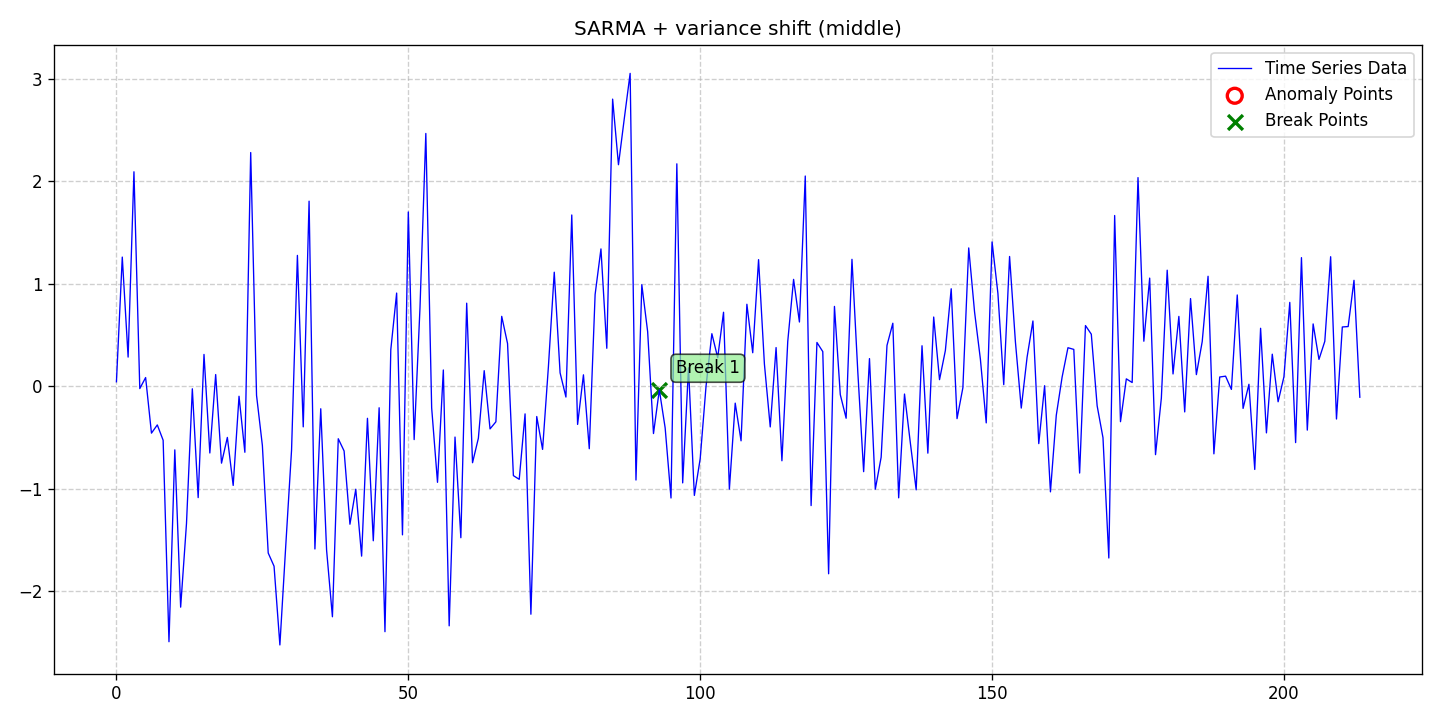

The table this chart was drawn from, first rows:
date, data, stationary, det_lin_up, det_lin_down, det_quad, det_cubic, det_exp, det_damped, stoc_trend, volatility, single_seas, multiple_seas, point_anom_single, point_anom_multi, collect_anom, context_anom, mean_shift, var_shift, trend_shift, point_anom_count, point_anom_location, point_anom_point, collect_anom_count
2020-01-01, 0.04492, 0, 0, 0, 0, 0, 0, 0, 0, 0, 1, 0, 0, 0, 0, 0, 0, 1, 0, 0, none, , 0
2020-01-02, 1.262, 0, 0, 0, 0, 0, 0, 0, 0, 0, 1, 0, 0, 0, 0, 0, 0, 1, 0, 0, none, , 0
2020-01-03, 0.2858, 0, 0, 0, 0, 0, 0, 0, 0, 0, 1, 0, 0, 0, 0, 0, 0, 1, 0, 0, none, , 0
2020-01-04, 2.095, 0, 0, 0, 0, 0, 0, 0, 0, 0, 1, 0, 0, 0, 0, 0, 0, 1, 0, 0, none, , 0
2020-01-05, -0.0216, 0, 0, 0, 0, 0, 0, 0, 0, 0, 1, 0, 0, 0, 0, 0, 0, 1, 0, 0, none, , 0
2020-01-06, 0.08613, 0, 0, 0, 0, 0, 0, 0, 0, 0, 1, 0, 0, 0, 0, 0, 0, 1, 0, 0, none, , 0
2020-01-07, -0.4565, 0, 0, 0, 0, 0, 0, 0, 0, 0, 1, 0, 0, 0, 0, 0, 0, 1, 0, 0, none, , 0
2020-01-08, -0.3764, 0, 0, 0, 0, 0, 0, 0, 0, 0, 1, 0, 0, 0, 0, 0, 0, 1, 0, 0, none, , 0
2020-01-09, -0.5258, 0, 0, 0, 0, 0, 0, 0, 0, 0, 1, 0, 0, 0, 0, 0, 0, 1, 0, 0, none, , 0
2020-01-10, -2.493, 0, 0, 0, 0, 0, 0, 0, 0, 0, 1, 0, 0, 0, 0, 0, 0, 1, 0, 0, none, , 0
2020-01-11, -0.6198, 0, 0, 0, 0, 0, 0, 0, 0, 0, 1, 0, 0, 0, 0, 0, 0, 1, 0, 0, none, , 0
2020-01-12, -2.155, 0, 0, 0, 0, 0, 0, 0, 0, 0, 1, 0, 0, 0, 0, 0, 0, 1, 0, 0, none, , 0
2020-01-13, -1.339, 0, 0, 0, 0, 0, 0, 0, 0, 0, 1, 0, 0, 0, 0, 0, 0, 1, 0, 0, none, , 0
2020-01-14, -0.02353, 0, 0, 0, 0, 0, 0, 0, 0, 0, 1, 0, 0, 0, 0, 0, 0, 1, 0, 0, none, , 0
2020-01-15, -1.086, 0, 0, 0, 0, 0, 0, 0, 0, 0, 1, 0, 0, 0, 0, 0, 0, 1, 0, 0, none, , 0
2020-01-16, 0.3118, 0, 0, 0, 0, 0, 0, 0, 0, 0, 1, 0, 0, 0, 0, 0, 0, 1, 0, 0, none, , 0
2020-01-17, -0.6503, 0, 0, 0, 0, 0, 0, 0, 0, 0, 1, 0, 0, 0, 0, 0, 0, 1, 0, 0, none, , 0
2020-01-18, 0.1153, 0, 0, 0, 0, 0, 0, 0, 0, 0, 1, 0, 0, 0, 0, 0, 0, 1, 0, 0, none, , 0
2020-01-19, -0.7495, 0, 0, 0, 0, 0, 0, 0, 0, 0, 1, 0, 0, 0, 0, 0, 0, 1, 0, 0, none, , 0
2020-01-20, -0.4985, 0, 0, 0, 0, 0, 0, 0, 0, 0, 1, 0, 0, 0, 0, 0, 0, 1, 0, 0, none, , 0
2020-01-21, -0.967, 0, 0, 0, 0, 0, 0, 0, 0, 0, 1, 0, 0, 0, 0, 0, 0, 1, 0, 0, none, , 0
2020-01-22, -0.09648, 0, 0, 0, 0, 0, 0, 0, 0, 0, 1, 0, 0, 0, 0, 0, 0, 1, 0, 0, none, , 0
2020-01-23, -0.6433, 0, 0, 0, 0, 0, 0, 0, 0, 0, 1, 0, 0, 0, 0, 0, 0, 1, 0, 0, none, , 0
2020-01-24, 2.283, 0, 0, 0, 0, 0, 0, 0, 0, 0, 1, 0, 0, 0, 0, 0, 0, 1, 0, 0, none, , 0
2020-01-25, -0.08744, 0, 0, 0, 0, 0, 0, 0, 0, 0, 1, 0, 0, 0, 0, 0, 0, 1, 0, 0, none, , 0
2020-01-26, -0.577, 0, 0, 0, 0, 0, 0, 0, 0, 0, 1, 0, 0, 0, 0, 0, 0, 1, 0, 0, none, , 0
2020-01-27, -1.627, 0, 0, 0, 0, 0, 0, 0, 0, 0, 1, 0, 0, 0, 0, 0, 0, 1, 0, 0, none, , 0
2020-01-28, -1.755, 0, 0, 0, 0, 0, 0, 0, 0, 0, 1, 0, 0, 0, 0, 0, 0, 1, 0, 0, none, , 0
2020-01-29, -2.524, 0, 0, 0, 0, 0, 0, 0, 0, 0, 1, 0, 0, 0, 0, 0, 0, 1, 0, 0, none, , 0
2020-01-30, -1.561, 0, 0, 0, 0, 0, 0, 0, 0, 0, 1, 0, 0, 0, 0, 0, 0, 1, 0, 0, none, , 0
2020-01-31, -0.6211, 0, 0, 0, 0, 0, 0, 0, 0, 0, 1, 0, 0, 0, 0, 0, 0, 1, 0, 0, none, , 0
2020-02-01, 1.278, 0, 0, 0, 0, 0, 0, 0, 0, 0, 1, 0, 0, 0, 0, 0, 0, 1, 0, 0, none, , 0
2020-02-02, -0.3951, 0, 0, 0, 0, 0, 0, 0, 0, 0, 1, 0, 0, 0, 0, 0, 0, 1, 0, 0, none, , 0
2020-02-03, 1.808, 0, 0, 0, 0, 0, 0, 0, 0, 0, 1, 0, 0, 0, 0, 0, 0, 1, 0, 0, none, , 0
2020-02-04, -1.587, 0, 0, 0, 0, 0, 0, 0, 0, 0, 1, 0, 0, 0, 0, 0, 0, 1, 0, 0, none, , 0
2020-02-05, -0.2185, 0, 0, 0, 0, 0, 0, 0, 0, 0, 1, 0, 0, 0, 0, 0, 0, 1, 0, 0, none, , 0
2020-02-06, -1.598, 0, 0, 0, 0, 0, 0, 0, 0, 0, 1, 0, 0, 0, 0, 0, 0, 1, 0, 0, none, , 0
2020-02-07, -2.249, 0, 0, 0, 0, 0, 0, 0, 0, 0, 1, 0, 0, 0, 0, 0, 0, 1, 0, 0, none, , 0
2020-02-08, -0.5112, 0, 0, 0, 0, 0, 0, 0, 0, 0, 1, 0, 0, 0, 0, 0, 0, 1, 0, 0, none, , 0
2020-02-09, -0.6307, 0, 0, 0, 0, 0, 0, 0, 0, 0, 1, 0, 0, 0, 0, 0, 0, 1, 0, 0, none, , 0
2020-02-10, -1.346, 0, 0, 0, 0, 0, 0, 0, 0, 0, 1, 0, 0, 0, 0, 0, 0, 1, 0, 0, none, , 0
2020-02-11, -1.004, 0, 0, 0, 0, 0, 0, 0, 0, 0, 1, 0, 0, 0, 0, 0, 0, 1, 0, 0, none, , 0
2020-02-12, -1.657, 0, 0, 0, 0, 0, 0, 0, 0, 0, 1, 0, 0, 0, 0, 0, 0, 1, 0, 0, none, , 0
2020-02-13, -0.3118, 0, 0, 0, 0, 0, 0, 0, 0, 0, 1, 0, 0, 0, 0, 0, 0, 1, 0, 0, none, , 0
2020-02-14, -1.507, 0, 0, 0, 0, 0, 0, 0, 0, 0, 1, 0, 0, 0, 0, 0, 0, 1, 0, 0, none, , 0
2020-02-15, -0.2088, 0, 0, 0, 0, 0, 0, 0, 0, 0, 1, 0, 0, 0, 0, 0, 0, 1, 0, 0, none, , 0
2020-02-16, -2.395, 0, 0, 0, 0, 0, 0, 0, 0, 0, 1, 0, 0, 0, 0, 0, 0, 1, 0, 0, none, , 0
2020-02-17, 0.3583, 0, 0, 0, 0, 0, 0, 0, 0, 0, 1, 0, 0, 0, 0, 0, 0, 1, 0, 0, none, , 0
2020-02-18, 0.9108, 0, 0, 0, 0, 0, 0, 0, 0, 0, 1, 0, 0, 0, 0, 0, 0, 1, 0, 0, none, , 0
2020-02-19, -1.449, 0, 0, 0, 0, 0, 0, 0, 0, 0, 1, 0, 0, 0, 0, 0, 0, 1, 0, 0, none, , 0
2020-02-20, 1.703, 0, 0, 0, 0, 0, 0, 0, 0, 0, 1, 0, 0, 0, 0, 0, 0, 1, 0, 0, none, , 0
2020-02-21, -0.5194, 0, 0, 0, 0, 0, 0, 0, 0, 0, 1, 0, 0, 0, 0, 0, 0, 1, 0, 0, none, , 0
2020-02-22, 0.7675, 0, 0, 0, 0, 0, 0, 0, 0, 0, 1, 0, 0, 0, 0, 0, 0, 1, 0, 0, none, , 0
2020-02-23, 2.469, 0, 0, 0, 0, 0, 0, 0, 0, 0, 1, 0, 0, 0, 0, 0, 0, 1, 0, 0, none, , 0
2020-02-24, -0.2095, 0, 0, 0, 0, 0, 0, 0, 0, 0, 1, 0, 0, 0, 0, 0, 0, 1, 0, 0, none, , 0
2020-02-25, -0.9367, 0, 0, 0, 0, 0, 0, 0, 0, 0, 1, 0, 0, 0, 0, 0, 0, 1, 0, 0, none, , 0
2020-02-26, 0.16, 0, 0, 0, 0, 0, 0, 0, 0, 0, 1, 0, 0, 0, 0, 0, 0, 1, 0, 0, none, , 0
2020-02-27, -2.338, 0, 0, 0, 0, 0, 0, 0, 0, 0, 1, 0, 0, 0, 0, 0, 0, 1, 0, 0, none, , 0
2020-02-28, -0.4949, 0, 0, 0, 0, 0, 0, 0, 0, 0, 1, 0, 0, 0, 0, 0, 0, 1, 0, 0, none, , 0
2020-02-29, -1.477, 0, 0, 0, 0, 0, 0, 0, 0, 0, 1, 0, 0, 0, 0, 0, 0, 1, 0, 0, none, , 0
... 154 more rows
